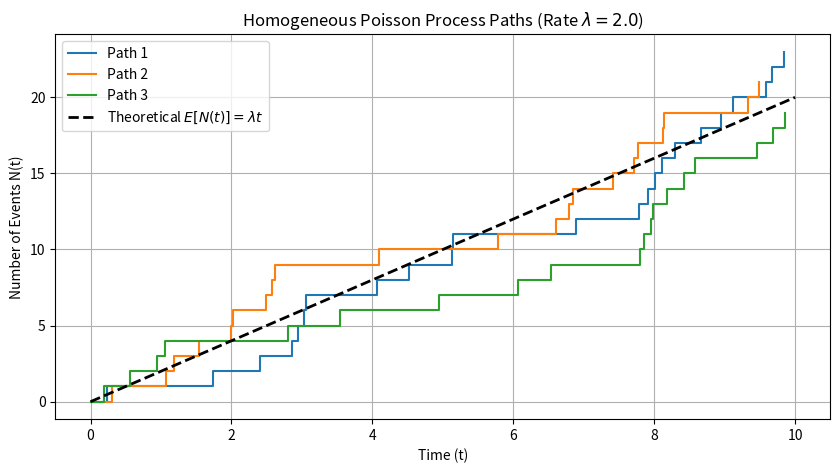

Write the Python code that produced this figure.
import numpy as np
import matplotlib.pyplot as plt


def poisson_process_simulation(lambda_rate=2.0, T=10.0, num_paths=3):
    """
    Simulates paths of a Homogeneous Poisson Process N(t) with rate lambda over time [0, T].
    """
    np.random.seed(42)
    plt.figure(figsize=(10, 5))

    for path in range(num_paths):
        arrival_times = [0.0]
        current_time = 0.0

        # Generate inter-arrival times using Exponential Distribution Exp(lambda)
        while current_time < T:
            inter_arrival = np.random.exponential(1.0 / lambda_rate)
            current_time += inter_arrival
            if current_time <= T:
                arrival_times.append(current_time)

        # Event counts N(t)
        event_counts = np.arange(len(arrival_times))

        # Plot step function for Poisson Process path
        plt.step(arrival_times, event_counts, where='post', label=f'Path {path + 1}')

    # Plot theoretical expected value E[N(t)] = lambda * t
    t_vals = np.linspace(0, T, 100)
    plt.plot(t_vals, lambda_rate * t_vals, 'k--', label=r'Theoretical $E[N(t)] = \lambda t$', linewidth=2)

    plt.xlabel('Time (t)')
    plt.ylabel('Number of Events N(t)')
    plt.title(f'Homogeneous Poisson Process Paths (Rate $\lambda = {lambda_rate}$)')
    plt.legend()
    plt.grid(True)
    plt.savefig('poisson_process.png')
    plt.show()


if __name__ == "__main__":
    poisson_process_simulation()
